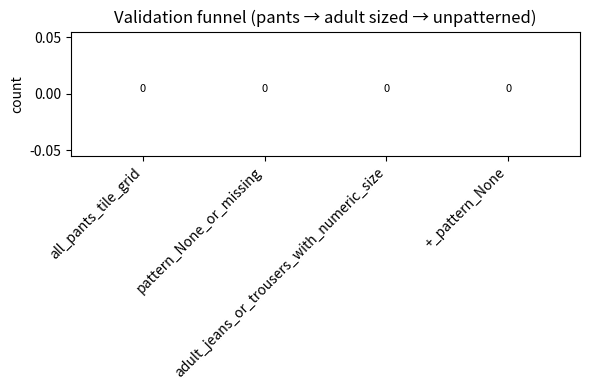

The script that saved this image:
"""Aggregate label statistics over the circular_fashion_v2 dataset and produce
plots + a printable summary.

Usage:
    python analyze_dataset.py [--dataset-root PATH] [--out-dir PATH]
"""

import argparse
import json
import re
import sys
from collections import Counter, defaultdict
from pathlib import Path

import matplotlib.pyplot as plt


DEFAULT_ROOT = "/Users/kristijanbartol/Downloads/circular_fashion_v2"
DEFAULT_OUT = "dataset_analysis"

PANTS_TYPES = {"Jeans", "Trousers", "Shorts", "Tights", "Rain trousers", "Winter trousers"}

MONTH_ORDER = [
    "jan", "feb", "mar", "apr", "may", "jun",
    "jul", "aug", "sep", "oct", "nov", "dec",
]


def parse_month_folder(name):
    """Return (year, month_index) from a folder like 'dec2023', else None."""
    m = re.match(r"^([a-z]{3})(\d{4})$", name.strip().lower())
    if not m:
        return None
    mon = m.group(1)
    if mon not in MONTH_ORDER:
        return None
    return int(m.group(2)), MONTH_ORDER.index(mon)


def era_for(year, month_idx):
    """Pre-Jan 2023 = measuring-tape era; Jan 2023 onward = tile-grid era."""
    if year < 2023:
        return "tape"
    return "tile_grid"


def normalize_material(raw):
    """Best-effort normalization of free-text material strings."""
    if not raw or not raw.strip():
        return "(missing)"
    s = raw.strip().lower()
    s = s.replace("bomull", "cotton")      # swedish
    s = s.replace("ull", "wool") if "wool" not in s and s.endswith(" ull") else s
    s = re.sub(r"\s+", " ", s)
    s = s.replace("%cotton", "% cotton")
    s = s.replace("cott ", "cotton ")
    s = re.sub(r"\bcott\b", "cotton", s)
    s = s.replace("nylone", "nylon")
    s = s.replace("polyster", "polyester")
    s = s.replace("polyster", "polyester")
    if s in {"?", "??", "???", "unknown", "none", "n/a", "na", "-", "--"}:
        return "(unknown)"
    return s.strip(" .,;")


KNIT_HINTS = ("elastane", "spandex", "lycra", "viscose", "jersey", "rayon")
WOVEN_HINTS = ("denim", "cotton")  # cotton+nothing-else = often woven, but ambiguous


def fabric_class(material_norm):
    """Coarse woven/knit/stretchy classification from normalized material text."""
    if material_norm in {"(missing)", "(unknown)"}:
        return "unknown"
    m = material_norm
    if any(h in m for h in KNIT_HINTS):
        return "stretchy"
    if "polyester" in m and "cotton" not in m:
        return "synthetic"
    if "cotton" in m or "linen" in m or "wool" in m:
        return "woven_or_knit"
    return "other"


def walk_jsons(root):
    """Yield (station, year, month_idx, era, json_path) for each label JSON."""
    root = Path(root)
    for station_dir in sorted(root.glob("station*")):
        if not station_dir.is_dir():
            continue
        station = station_dir.name
        for month_dir in sorted(station_dir.iterdir()):
            if not month_dir.is_dir():
                continue
            ym = parse_month_folder(month_dir.name)
            if ym is None:
                # e.g. test100 — include but tag year=0
                year, month_idx = 0, 0
                era = "other"
            else:
                year, month_idx = ym
                era = era_for(year, month_idx)
            for jp in month_dir.glob("labels_*.json"):
                yield station, year, month_idx, era, jp


def safe_load(path):
    try:
        with open(path, "r", encoding="utf-8") as f:
            return json.load(f)
    except Exception:
        return None


def topn_bar(counter, n, title, out_path, xlabel="count"):
    items = counter.most_common(n)
    if not items:
        return
    labels = [str(k) for k, _ in items][::-1]
    vals = [v for _, v in items][::-1]
    fig, ax = plt.subplots(figsize=(8, max(3, 0.3 * len(labels) + 1)))
    ax.barh(labels, vals)
    ax.set_xlabel(xlabel)
    ax.set_title(title)
    for i, v in enumerate(vals):
        ax.text(v, i, f" {v}", va="center", fontsize=8)
    fig.tight_layout()
    fig.savefig(out_path, dpi=120)
    plt.close(fig)


def bar(counter, title, out_path, key_order=None, xlabel="count"):
    if key_order is not None:
        items = [(k, counter.get(k, 0)) for k in key_order]
    else:
        items = sorted(counter.items(), key=lambda kv: -kv[1])
    if not items:
        return
    labels = [str(k) for k, _ in items]
    vals = [v for _, v in items]
    fig, ax = plt.subplots(figsize=(max(6, 0.4 * len(labels) + 2), 4))
    ax.bar(labels, vals)
    ax.set_ylabel(xlabel)
    ax.set_title(title)
    plt.setp(ax.get_xticklabels(), rotation=45, ha="right")
    for i, v in enumerate(vals):
        ax.text(i, v, str(v), ha="center", va="bottom", fontsize=8)
    fig.tight_layout()
    fig.savefig(out_path, dpi=120)
    plt.close(fig)


def stacked_time_series(by_period, title, out_path, ylabel="count"):
    """by_period: dict[(year, month_idx)] -> Counter over series labels."""
    if not by_period:
        return
    periods = sorted(by_period.keys())
    series = sorted({k for c in by_period.values() for k in c.keys()})
    bottoms = [0] * len(periods)
    fig, ax = plt.subplots(figsize=(max(8, 0.35 * len(periods) + 2), 5))
    for s in series:
        vals = [by_period[p].get(s, 0) for p in periods]
        ax.bar(range(len(periods)), vals, bottom=bottoms, label=s)
        bottoms = [b + v for b, v in zip(bottoms, vals)]
    xt = [f"{MONTH_ORDER[m]}{y % 100:02d}" for (y, m) in periods]
    ax.set_xticks(range(len(periods)))
    ax.set_xticklabels(xt, rotation=45, ha="right")
    ax.set_title(title)
    ax.set_ylabel(ylabel)
    ax.legend(loc="upper left", fontsize=8)
    fig.tight_layout()
    fig.savefig(out_path, dpi=120)
    plt.close(fig)


def heatmap(matrix, row_labels, col_labels, title, out_path):
    if not matrix or not matrix[0]:
        return
    fig, ax = plt.subplots(figsize=(max(6, 0.5 * len(col_labels) + 2),
                                     max(4, 0.4 * len(row_labels) + 1)))
    im = ax.imshow(matrix, aspect="auto", cmap="viridis")
    ax.set_xticks(range(len(col_labels)))
    ax.set_xticklabels(col_labels, rotation=45, ha="right")
    ax.set_yticks(range(len(row_labels)))
    ax.set_yticklabels(row_labels)
    ax.set_title(title)
    for i, row in enumerate(matrix):
        for j, v in enumerate(row):
            if v == 0:
                continue
            ax.text(j, i, str(v), ha="center", va="center",
                    color="white" if v < max(map(max, matrix)) * 0.5 else "black",
                    fontsize=7)
    fig.colorbar(im, ax=ax)
    fig.tight_layout()
    fig.savefig(out_path, dpi=120)
    plt.close(fig)


def main():
    ap = argparse.ArgumentParser()
    ap.add_argument("--dataset-root", default=DEFAULT_ROOT)
    ap.add_argument("--out-dir", default=DEFAULT_OUT)
    args = ap.parse_args()

    out_dir = Path(args.out_dir)
    out_dir.mkdir(parents=True, exist_ok=True)

    total_files = 0
    parse_errors = 0
    by_station = Counter()
    by_era = Counter()
    by_station_era = Counter()
    by_period_all = defaultdict(Counter)         # (y,m) -> Counter[station]
    by_period_pants = defaultdict(Counter)       # (y,m) -> Counter[station]

    type_all = Counter()
    type_pants_only = Counter()

    # Pants-only breakdowns
    p_category = Counter()
    p_size = Counter()
    p_material_raw = Counter()
    p_material_norm = Counter()
    p_fabric_class = Counter()
    p_pattern = Counter()
    p_colors = Counter()
    p_cut = Counter()
    p_brand = Counter()
    p_condition = Counter()
    p_usage = Counter()
    p_pilling = Counter()
    p_stains = Counter()
    p_holes = Counter()
    p_smell = Counter()
    p_season = Counter()
    p_type = Counter()
    p_type_x_pattern = defaultdict(Counter)
    p_type_x_category = defaultdict(Counter)
    p_size_x_category = defaultdict(Counter)

    for station, year, month_idx, era, jp in walk_jsons(args.dataset_root):
        total_files += 1
        data = safe_load(jp)
        if data is None:
            parse_errors += 1
            continue
        by_station[station] += 1
        by_era[era] += 1
        by_station_era[(station, era)] += 1
        if year > 0:
            by_period_all[(year, month_idx)][station] += 1

        gtype = (data.get("type") or "").strip()
        type_all[gtype] += 1

        if gtype not in PANTS_TYPES:
            continue
        if era != "tile_grid":
            # Track but don't include in main pants stats — tape era is unusable
            continue

        p_type[gtype] += 1
        if year > 0:
            by_period_pants[(year, month_idx)][station] += 1
        type_pants_only[gtype] += 1

        cat = (data.get("category") or "").strip() or "(missing)"
        p_category[cat] += 1

        sz = (data.get("size") or "").strip()
        sz_key = sz if sz else "(missing)"
        p_size[sz_key] += 1
        p_size_x_category[sz_key][cat] += 1

        mat = data.get("material") or ""
        if mat.strip():
            p_material_raw[mat.strip()] += 1
        norm = normalize_material(mat)
        p_material_norm[norm] += 1
        p_fabric_class[fabric_class(norm)] += 1

        pat = (data.get("pattern") or "").strip() or "(missing)"
        p_pattern[pat] += 1
        p_type_x_pattern[gtype][pat] += 1
        p_type_x_category[gtype][cat] += 1

        cols = data.get("colors") or []
        if isinstance(cols, list):
            for c in cols:
                if isinstance(c, str) and c.strip():
                    p_colors[c.strip()] += 1
        cuts = data.get("cut") or []
        if isinstance(cuts, list):
            for c in cuts:
                if isinstance(c, str) and c.strip():
                    p_cut[c.strip()] += 1

        br = (data.get("brand") or "").strip() or "(missing)"
        p_brand[br] += 1

        cond = data.get("condition")
        if cond is not None:
            p_condition[cond] += 1
        usage = (data.get("usage") or "").strip() or "(missing)"
        p_usage[usage] += 1
        pill = data.get("pilling")
        if pill is not None:
            p_pilling[pill] += 1
        for k, target in (("stains", p_stains), ("holes", p_holes), ("smell", p_smell)):
            v = (data.get(k) or "").strip() or "(missing)"
            target[v] += 1
        season = (data.get("season") or "").strip() or "(missing)"
        p_season[season] += 1

    pants_total = sum(p_type.values())

    # -------- Print summary --------
    def header(t):
        print(f"\n{'=' * 70}\n{t}\n{'=' * 70}")

    header("DATASET SUMMARY")
    print(f"Total JSON files       : {total_files}")
    print(f"Parse errors           : {parse_errors}")
    print(f"By station             : {dict(by_station.most_common())}")
    print(f"By era                 : {dict(by_era.most_common())}")
    print(f"\nPants subset (tile-grid era): {pants_total}")
    print("By type:")
    for t, c in p_type.most_common():
        print(f"  {t:<18} {c}")

    # -------- Plots --------
    print(f"\nWriting plots to {out_dir.resolve()}")

    # 1. All-garment type distribution
    topn_bar(type_all, n=30,
             title="All garments — type distribution",
             out_path=out_dir / "01_type_all.png")

    # 2. Pants-only type distribution
    bar(p_type, "Pants subset — type distribution",
        out_path=out_dir / "02_type_pants.png",
        key_order=[t for t, _ in p_type.most_common()])

    # 3. Time series: pants intake per month, stacked by station
    stacked_time_series(by_period_pants,
                        title="Pants intake per month (stacked by station)",
                        out_path=out_dir / "03_pants_timeseries.png")

    # 4. Pants by category
    bar(p_category, "Pants — category", out_path=out_dir / "04_category.png")

    # 5. Pants by size — split numeric vs letter
    num_sizes = Counter({k: v for k, v in p_size.items() if k.strip().isdigit()})
    letter_sizes = Counter({
        k: v for k, v in p_size.items()
        if not k.strip().isdigit() and k != "(missing)" and k != "None"
    })
    missing_sizes = p_size.get("None", 0) + p_size.get("(missing)", 0)
    if num_sizes:
        ordered_keys = sorted(num_sizes.keys(), key=lambda k: int(k))
        bar(num_sizes, "Pants — numeric size",
            out_path=out_dir / "05a_size_numeric.png",
            key_order=ordered_keys)
    if letter_sizes:
        order = ["XXS", "XS", "S ", "S", "M ", "M", "L", "XL", "XXL", "XXXL", "onesize"]
        order = [k for k in order if k in letter_sizes]
        order += [k for k in letter_sizes if k not in order]
        bar(letter_sizes, "Pants — letter size",
            out_path=out_dir / "05b_size_letter.png",
            key_order=order)
    print(f"Pants with missing size: {missing_sizes} ({missing_sizes / max(1, pants_total):.1%})")

    # 6. Material (raw vs normalized)
    topn_bar(p_material_raw, n=25, title="Pants — material (raw, top 25)",
             out_path=out_dir / "06a_material_raw.png")
    topn_bar(p_material_norm, n=25, title="Pants — material (normalized, top 25)",
             out_path=out_dir / "06b_material_norm.png")
    bar(p_fabric_class, "Pants — coarse fabric class",
        out_path=out_dir / "06c_fabric_class.png")

    # 7. Pattern, colors, cut
    bar(p_pattern, "Pants — pattern", out_path=out_dir / "07_pattern.png")
    bar(p_colors, "Pants — colors (multi-valued)",
        out_path=out_dir / "08_colors.png")
    bar(p_cut, "Pants — cut (multi-valued)", out_path=out_dir / "09_cut.png")

    # 8. Brand
    topn_bar(p_brand, n=25, title="Pants — brand (top 25)",
             out_path=out_dir / "10_brand.png")

    # 9. Condition / usage / pilling / damage
    bar(p_condition, "Pants — condition (1=worst, 5=best)",
        out_path=out_dir / "11_condition.png",
        key_order=sorted(p_condition.keys()))
    bar(p_usage, "Pants — usage pathway", out_path=out_dir / "12_usage.png")
    bar(p_pilling, "Pants — pilling (1=worst, 5=best)",
        out_path=out_dir / "13_pilling.png",
        key_order=sorted(p_pilling.keys()))
    bar(p_stains, "Pants — stains", out_path=out_dir / "14_stains.png")
    bar(p_holes, "Pants — holes", out_path=out_dir / "15_holes.png")
    bar(p_smell, "Pants — smell", out_path=out_dir / "16_smell.png")
    bar(p_season, "Pants — season", out_path=out_dir / "17_season.png")

    # 10. Cross-tabs as heatmaps
    types = list(p_type.keys())
    pats = [p for p, _ in p_pattern.most_common()]
    mat = [[p_type_x_pattern[t].get(p, 0) for p in pats] for t in types]
    heatmap(mat, types, pats, "Type × Pattern (pants)",
            out_dir / "18_type_x_pattern.png")

    cats = [c for c, _ in p_category.most_common()]
    mat = [[p_type_x_category[t].get(c, 0) for c in cats] for t in types]
    heatmap(mat, types, cats, "Type × Category (pants)",
            out_dir / "19_type_x_category.png")

    # 11. "Usable for measurement" funnel
    # Define: tile_grid era ∩ pattern ∈ {None, missing} ∩ category ∈ {Ladies, Men} ∩
    #         size is numeric in 30..60 ∩ type ∈ {Jeans, Trousers}
    fn_total = pants_total
    fn_pattern_ok = sum(c for t in types for p, c in p_type_x_pattern[t].items()
                        if p in {"None", "(missing)"})
    # Re-walk for a clean funnel count — cheaper to do separately on small numbers.
    funnel = {
        "all_pants_tile_grid": pants_total,
        "pattern_None_or_missing": fn_pattern_ok,
    }

    # Count the size+category+type intersection cleanly
    cat_target = {"Ladies", "Men"}
    type_target = {"Jeans", "Trousers"}
    n_adult_jeans_trousers = 0
    n_clean_validation = 0
    for station, year, month_idx, era, jp in walk_jsons(args.dataset_root):
        if era != "tile_grid":
            continue
        data = safe_load(jp)
        if data is None:
            continue
        gtype = (data.get("type") or "").strip()
        if gtype not in type_target:
            continue
        cat = (data.get("category") or "").strip()
        if cat not in cat_target:
            continue
        sz = (data.get("size") or "").strip()
        if not sz.isdigit():
            continue
        szn = int(sz)
        if not (30 <= szn <= 60):
            continue
        n_adult_jeans_trousers += 1
        pat = (data.get("pattern") or "").strip()
        if pat in {"None", ""}:
            n_clean_validation += 1
    funnel["adult_jeans_or_trousers_with_numeric_size"] = n_adult_jeans_trousers
    funnel["+_pattern_None"] = n_clean_validation

    bar(Counter(funnel),
        "Validation funnel (pants → adult sized → unpatterned)",
        out_path=out_dir / "20_funnel.png",
        key_order=list(funnel.keys()))

    header("VALIDATION FUNNEL")
    for k, v in funnel.items():
        print(f"  {k:<45} {v}")

    print(f"\nDone. Plots in {out_dir.resolve()}")


if __name__ == "__main__":
    main()
